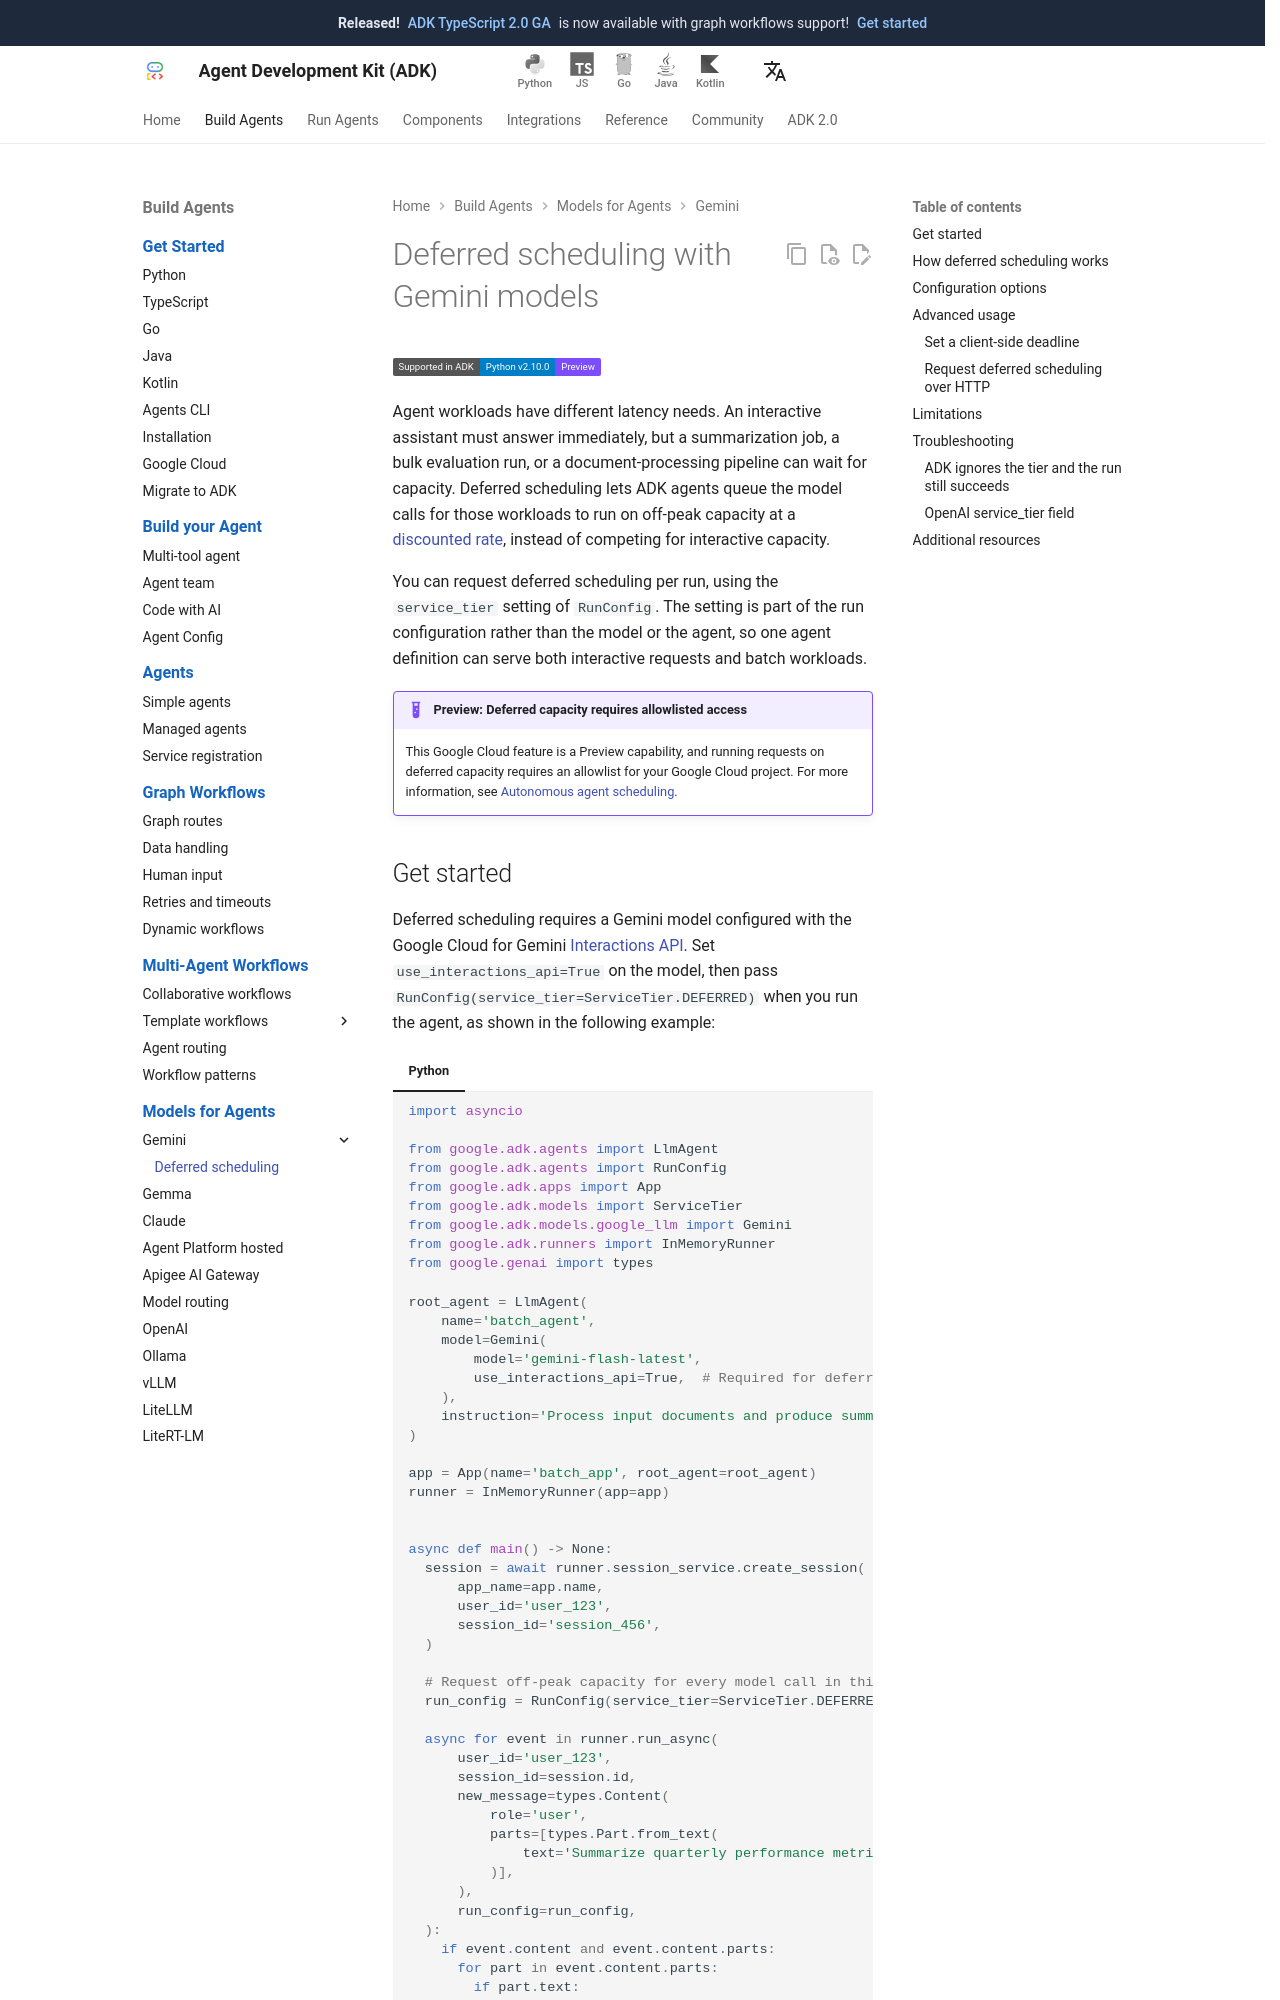

repository: adk-labs/adk-docs · page: agents/models/google-gemini/deferred-schedule/index.html · generator: mkdocs

# Deferred scheduling with Gemini models

<div class="language-support-tag">
  <span class="lst-supported">Supported in ADK</span><span class="lst-python">Python v2.10.0</span><span class="lst-preview">Preview</span>
</div>

Agent workloads have different latency needs. An interactive assistant must
answer immediately, but a summarization job, a bulk evaluation run, or a
document-processing pipeline can wait for capacity. Deferred scheduling lets
ADK agents queue the model calls for those workloads to run on off-peak
capacity at a
[discounted rate](https://cloud.google.com/gemini-enterprise-agent-platform/generative-ai/pricing),
instead of competing for interactive capacity.

You can request deferred scheduling per run, using the `service_tier` setting
of `RunConfig`. The setting is part of the run configuration rather than the
model or the agent, so one agent definition can serve both interactive requests
and batch workloads.

!!! example "Preview: Deferred capacity requires allowlisted access"

    This Google Cloud feature is a Preview capability,
    and running requests on deferred capacity requires an allowlist for
    your Google Cloud project. For more information, see
    [Autonomous agent scheduling](https://docs.cloud.google.com/gemini-enterprise-agent-platform/scale/efficiency/autonomous-scheduling).
